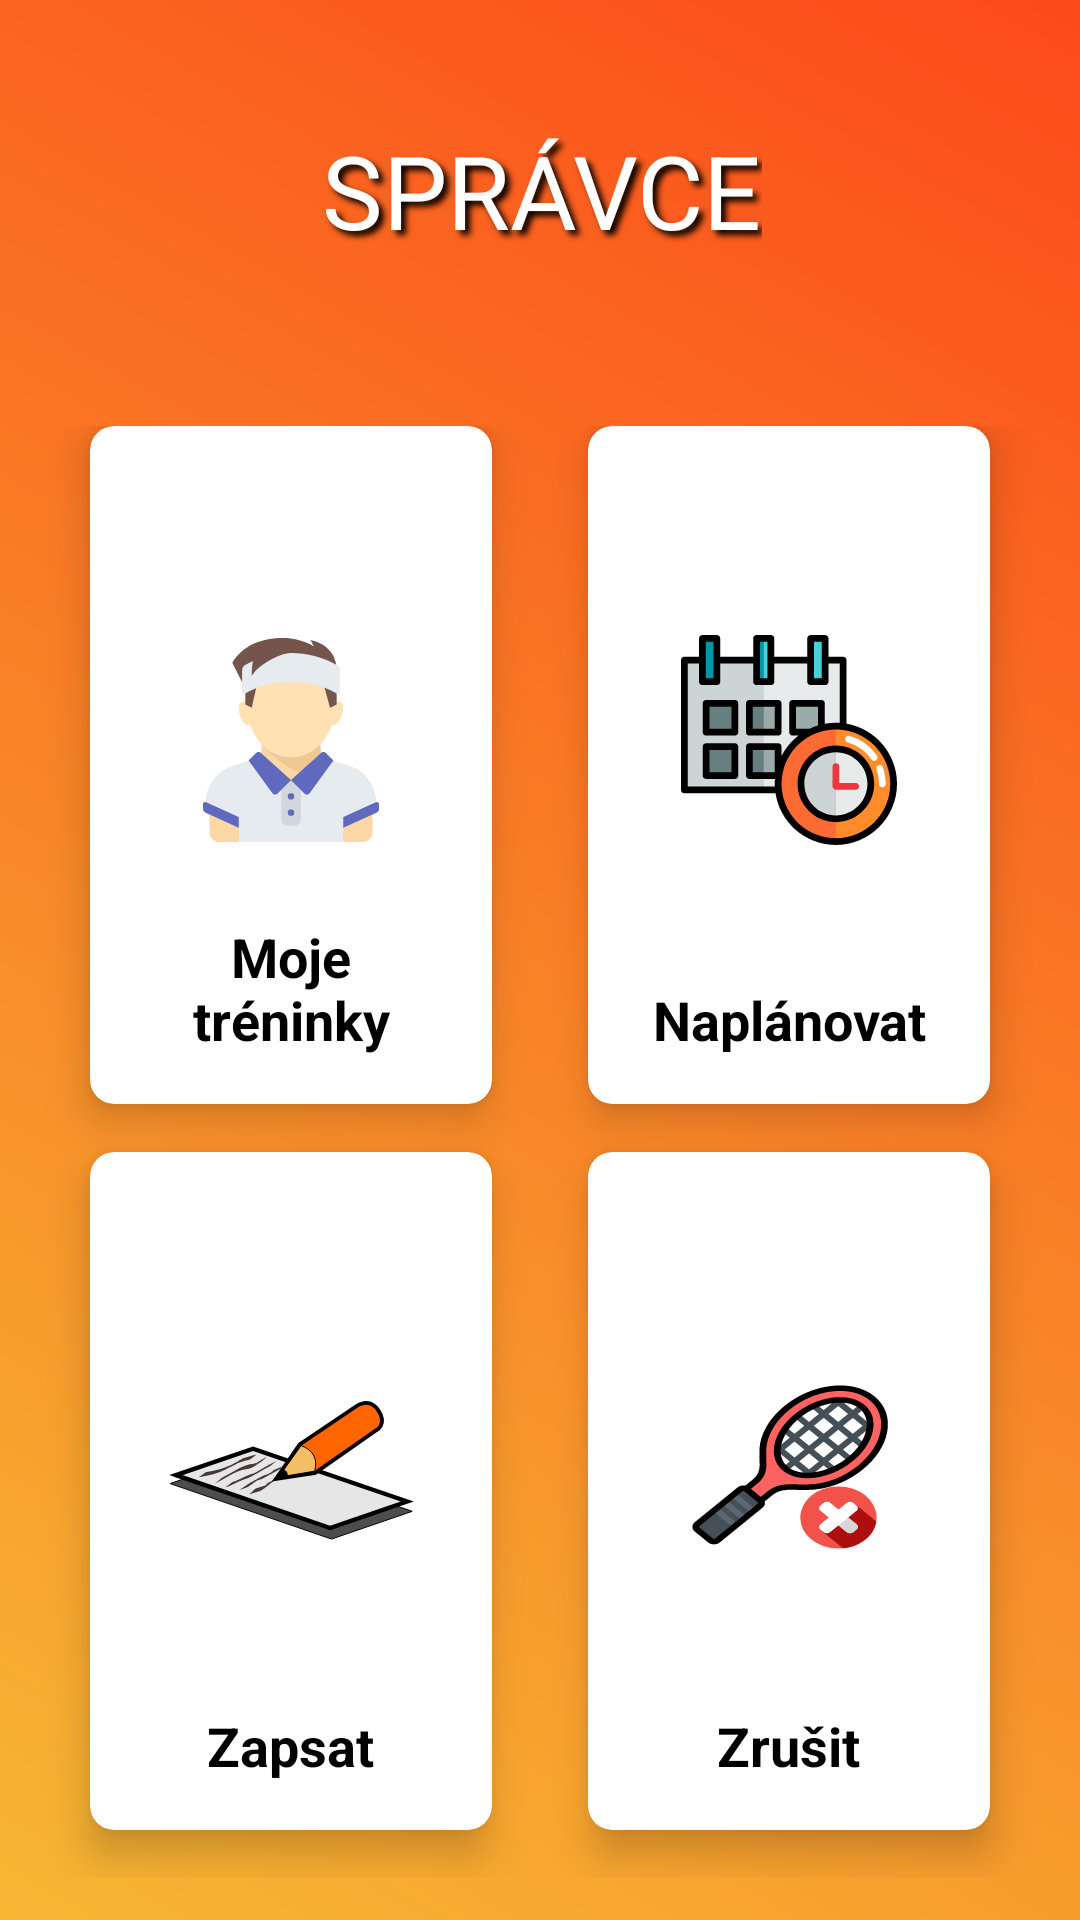

Android layout source for this screen:
<!-- AndroidManifest.xml: application theme AppTheme -->
<!-- res/layout/frg_manager_test.xml -->
<?xml version="1.0" encoding="utf-8"?>
<LinearLayout xmlns:android="http://schemas.android.com/apk/res/android"
    xmlns:app="http://schemas.android.com/apk/res-auto"
    xmlns:tools="http://schemas.android.com/tools"
    android:layout_width="match_parent"
    android:layout_height="match_parent"
    tools:context=".MainActivity">



    <LinearLayout
        android:orientation="vertical"
        android:background="@drawable/gradient"
        android:layout_width="match_parent"
        android:layout_height="match_parent">

        <RelativeLayout
            android:layout_weight="2"
            android:layout_width="match_parent"
            android:layout_height="0dp">

            <TextView
                android:id="@+id/textGrid"
                android:text="SPRÁVCE"
                android:textSize="34sp"
                android:textColor="@android:color/white"
                android:layout_centerInParent="true"
                android:layout_width="wrap_content"
                android:layout_height="wrap_content"
                style="@style/ShadowText"/>

        </RelativeLayout>

        <GridLayout
            android:id="@+id/mainGrid"
            android:columnCount="2"
            android:rowCount="2"
            android:alignmentMode="alignMargins"
            android:columnOrderPreserved="false"
            android:layout_weight="8"
            android:layout_width="match_parent"
            android:layout_height="0dp"
            android:padding="14dp"
            >

            

            
            <android.support.v7.widget.CardView
                android:layout_width="0dp"
                android:layout_height="0dp"
                android:layout_columnWeight="1"
                android:layout_rowWeight="1"
                android:layout_marginBottom="16dp"
                android:layout_marginLeft="16dp"
                android:layout_marginRight="16dp"
                app:cardElevation="8dp"
                app:cardCornerRadius="8dp"
                android:id="@+id/card_mytrains"
                >

                <RelativeLayout
                    android:layout_gravity="center_horizontal|center_vertical"
                    android:layout_margin="16dp"
                    android:orientation="vertical"
                    android:layout_width="match_parent"
                    android:layout_height="match_parent">

                    <ImageView
                        android:id="@+id/img_mytrains"
                        android:src="@drawable/ic_my_trains"
                        android:layout_gravity="center_horizontal"
                        android:layout_width="match_parent"
                        android:layout_height="match_parent"
                        android:layout_marginBottom="17dp"
                        android:layout_marginLeft="17dp"
                        android:layout_marginRight="17dp"/>

                    <TextView
                        android:layout_alignParentBottom="true"
                        android:text="Moje tréninky"
                        android:layout_centerHorizontal="true"
                        android:textAlignment="center"
                        android:textColor="@android:color/black"
                        android:textSize="18sp"
                        android:textStyle="bold"
                        android:layout_width="wrap_content"
                        android:layout_height="wrap_content" />

                </RelativeLayout>

            </android.support.v7.widget.CardView>

            
            <android.support.v7.widget.CardView
                android:layout_width="0dp"
                android:layout_height="0dp"
                android:layout_columnWeight="1"
                android:layout_rowWeight="1"
                android:layout_marginBottom="16dp"
                android:layout_marginLeft="16dp"
                android:layout_marginRight="16dp"
                app:cardElevation="8dp"
                app:cardCornerRadius="8dp"
                android:id="@+id/card_plan"
                >

                <RelativeLayout
                    android:layout_gravity="center_horizontal|center_vertical"
                    android:layout_margin="16dp"
                    android:orientation="vertical"
                    android:layout_width="match_parent"
                    android:layout_height="match_parent">

                <ImageView
                    android:id="@+id/img_scheduleTrain"
                    android:src="@drawable/ic_schedule_train"
                    android:layout_gravity="center_horizontal"
                    android:layout_width="match_parent"
                    android:layout_height="match_parent"
                    android:layout_marginBottom="17dp"
                    android:layout_marginLeft="15dp"
                    android:layout_marginRight="15dp"/>

                <TextView
                    android:layout_centerHorizontal="true"
                    android:layout_alignParentBottom="true"
                    android:text="Naplánovat"
                    android:textAlignment="center"
                    android:textColor="@android:color/black"
                    android:textSize="18sp"
                    android:textStyle="bold"
                    android:layout_width="wrap_content"
                    android:layout_height="wrap_content" />
                </RelativeLayout>

            </android.support.v7.widget.CardView>


            

            
            <android.support.v7.widget.CardView
                android:layout_width="0dp"
                android:layout_height="0dp"
                android:layout_columnWeight="1"
                android:layout_rowWeight="1"
                android:layout_marginBottom="16dp"
                android:layout_marginLeft="16dp"
                android:layout_marginRight="16dp"
                app:cardElevation="8dp"
                app:cardCornerRadius="8dp"
                android:id="@+id/card_write"
                >

                <RelativeLayout
                    android:layout_gravity="center_horizontal|center_vertical"
                    android:layout_margin="16dp"
                    android:orientation="vertical"
                    android:layout_width="match_parent"
                    android:layout_height="match_parent">

                    <ImageView
                        android:id="@+id/img_writeTrain"
                        android:src="@drawable/ic_write"
                        android:layout_gravity="center_horizontal"
                        android:layout_width="match_parent"
                        android:layout_height="match_parent"
                        android:layout_marginBottom="17dp"
                        android:layout_marginLeft="10dp"
                        android:layout_marginRight="10dp"/>

                    <TextView
                        android:layout_centerHorizontal="true"
                        android:layout_alignParentBottom="true"
                        android:text="Zapsat"
                        android:textAlignment="center"
                        android:textColor="@android:color/black"
                        android:textSize="18sp"
                        android:textStyle="bold"
                        android:layout_width="wrap_content"
                        android:layout_height="wrap_content" />
                </RelativeLayout>


            </android.support.v7.widget.CardView>

            
            <android.support.v7.widget.CardView
                android:layout_width="0dp"
                android:layout_height="0dp"
                android:layout_columnWeight="1"
                android:layout_rowWeight="1"
                android:layout_marginBottom="16dp"
                android:layout_marginLeft="16dp"
                android:layout_marginRight="16dp"
                app:cardElevation="8dp"
                app:cardCornerRadius="8dp"
                android:id="@+id/card_cancel"
                >

                <RelativeLayout
                    android:layout_gravity="center_horizontal|center_vertical"
                    android:layout_margin="16dp"
                    android:orientation="vertical"
                    android:layout_width="match_parent"
                    android:layout_height="match_parent">

                    <ImageView
                        android:id="@+id/img_cancelTrain"
                        android:src="@drawable/ic_cancel"
                        android:layout_gravity="center_horizontal"
                        android:layout_width="match_parent"
                        android:layout_height="match_parent"
                        android:layout_marginBottom="17dp"
                        android:layout_marginLeft="17dp"
                        android:layout_marginRight="17dp"/>

                    <TextView
                        android:layout_centerHorizontal="true"
                        android:layout_alignParentBottom="true"
                        android:text="Zrušit"
                        android:textAlignment="center"
                        android:textColor="@android:color/black"
                        android:textSize="18sp"
                        android:textStyle="bold"
                        android:layout_width="wrap_content"
                        android:layout_height="wrap_content" />
                </RelativeLayout>

            </android.support.v7.widget.CardView>


            

            

        </GridLayout>

    </LinearLayout>

</LinearLayout>
<!-- resources referenced by this layout -->
<resources>
  <!-- drawable gradient (drawable) -->
  <?xml version="1.0" encoding="utf-8"?>
  <shape xmlns:android="http://schemas.android.com/apk/res/android"
      android:shape="rectangle">
      <gradient
          android:startColor="#f7b733"
          android:endColor="#fc4a1a"
          android:angle="45"/>
      <corners
          android:radius="0dp"/>
  </shape>
  <!-- drawable ic_cancel: vector/xml drawable (drawable, 7592 chars, omitted) -->
  <!-- drawable ic_my_trains: vector/xml drawable (drawable, 4270 chars, omitted) -->
  <!-- drawable ic_schedule_train: vector/xml drawable (drawable, 6721 chars, omitted) -->
  <!-- drawable ic_write: vector/xml drawable (drawable, 6667 chars, omitted) -->
  <style name="ShadowText">
          <item name="android:paddingLeft">4px</item>
          <item name="android:paddingBottom">4px</item>
          <item name="android:textColor">#ffffffff</item>
          <item name="android:textSize">25sp</item>
          <item name="android:shadowColor">#000000</item>
          <item name="android:shadowDx">5</item>
          <item name="android:shadowDy">5</item>
          <item name="android:shadowRadius">5</item>
      </style>
  <style name="AppTheme" parent="Theme.AppCompat.Light.DarkActionBar">
          
          <item name="colorPrimary">@color/colorPrimary</item>
          <item name="colorPrimaryDark">@color/colorPrimaryDark</item>
          <item name="colorAccent">@color/colorAccent</item>
          <item name="android:windowLightStatusBar">true</item>
      </style>
  <color name="colorPrimary">#795548</color>
  <color name="colorPrimaryDark">#5D4037</color>
  <color name="colorAccent">#D81B60</color>
</resources>
